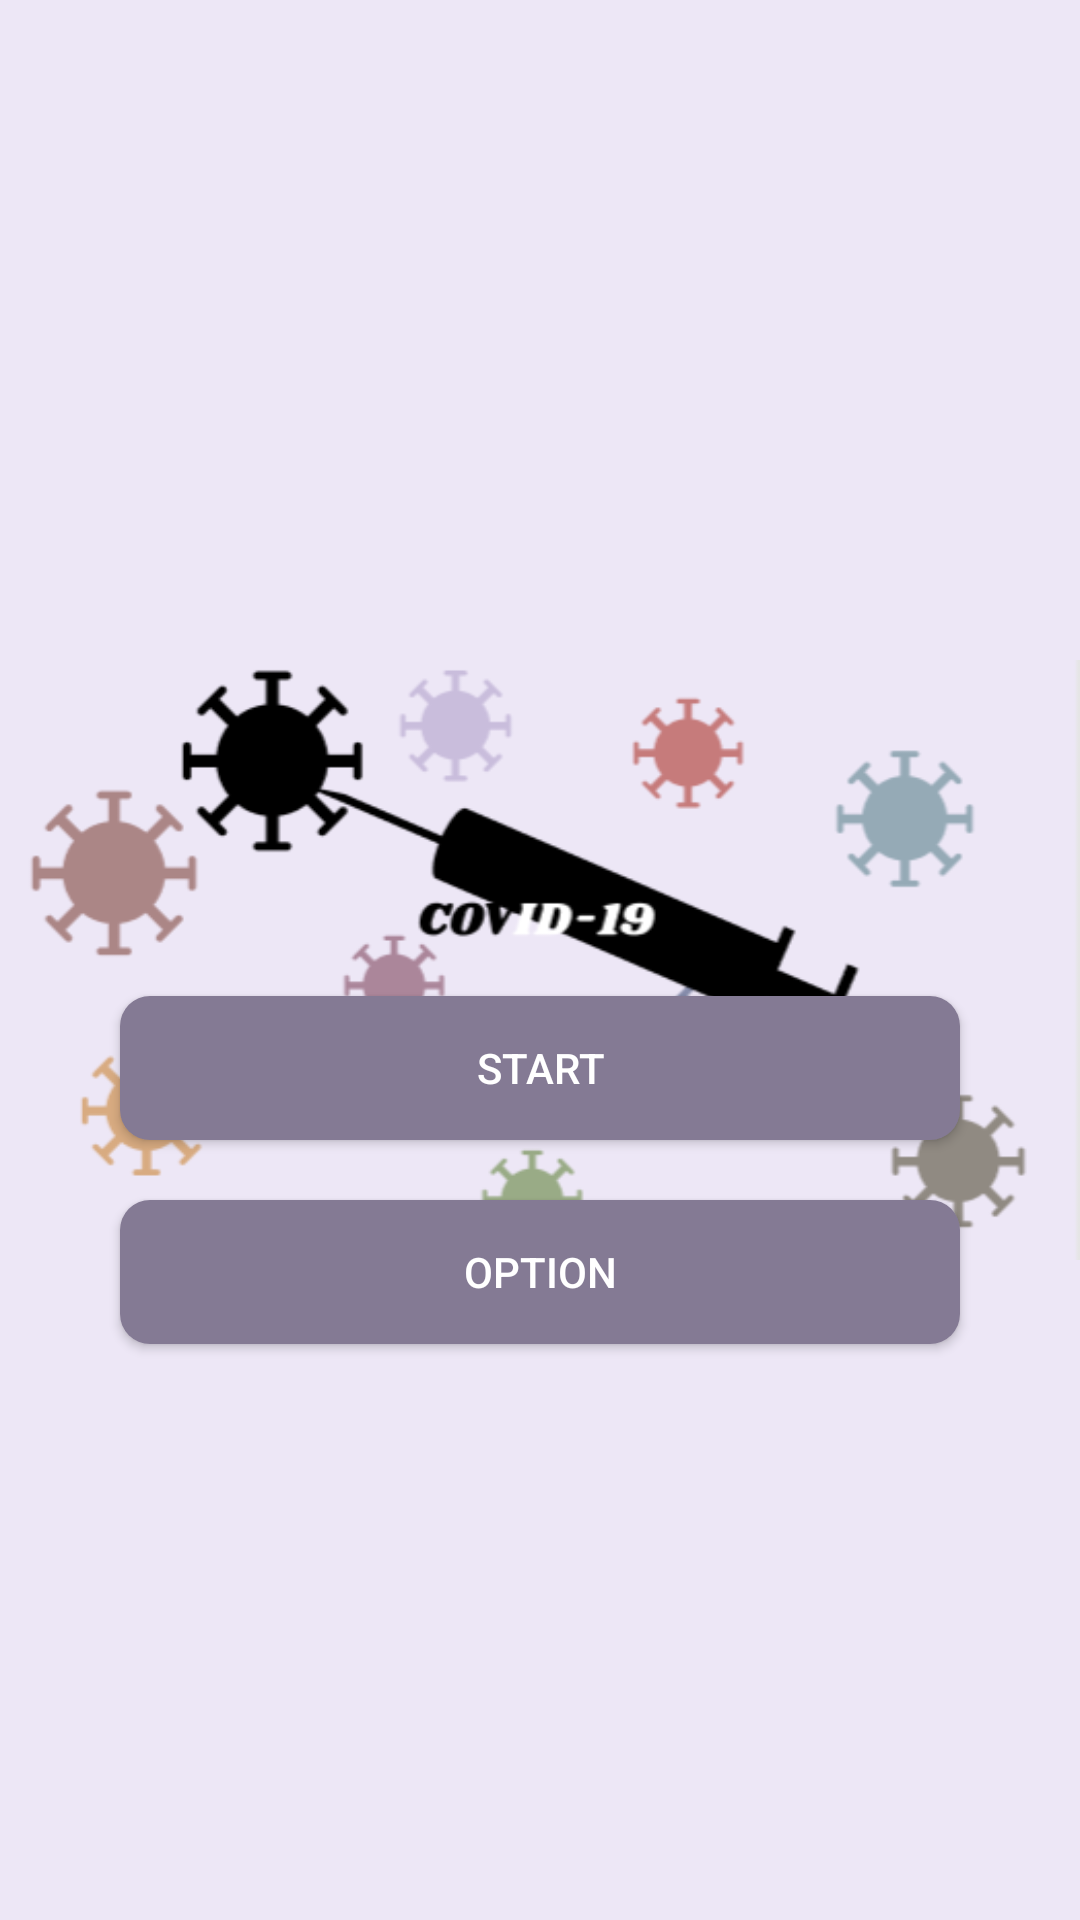

The Android layout XML behind this screen, and the referenced resources:
<!-- AndroidManifest.xml: application theme AppTheme -->
<!-- res/layout/activity_main.xml -->
<?xml version="1.0" encoding="utf-8"?>
<LinearLayout
    xmlns:android="http://schemas.android.com/apk/res/android"
    xmlns:app="http://schemas.android.com/apk/res-auto"
    xmlns:tools="http://schemas.android.com/tools"
    android:layout_width="match_parent"
    android:layout_height="match_parent"
    tools:context=".MainActivity"
    android:orientation="vertical"
    android:background="#EDE7F6"
    >
    <FrameLayout
        android:layout_width="fill_parent"
        android:layout_height="fill_parent">
        <ImageView
            android:layout_width="fill_parent"
            android:layout_height="fill_parent"
            android:src="@drawable/covidstartbackground3"
            />

        <LinearLayout
            android:layout_width="fill_parent"
            android:layout_height="fill_parent"
            android:orientation="vertical"
            >
            <RelativeLayout
                android:layout_width="match_parent"
                android:layout_height="match_parent"
                android:layout_marginTop="140dp"
                android:gravity="center"
                >
                <Button
                    android:id="@+id/start_btn"
                    android:layout_width="280dp"
                    android:layout_height="wrap_content"
                    android:background="@drawable/startpagebtn"
                    android:text="START"
                    android:textColor="#ffffff"
                    />
                <Button
                    android:id="@+id/option_btn"
                    android:layout_width="280dp"
                    android:layout_height="wrap_content"
                    android:text="OPTION"
                    android:textColor="#ffffff"
                    android:layout_marginTop="20dp"
                    android:layout_below="@id/start_btn"
                    android:background="@drawable/startpagebtn"
                    />
            </RelativeLayout>
        </LinearLayout>
    </FrameLayout>
</LinearLayout>
<!-- resources referenced by this layout -->
<resources>
  <!-- drawable covidstartbackground3: png bitmap (drawable, 24771 bytes) -->
  <!-- drawable startpagebtn (drawable-v24) -->
  <?xml version="1.0" encoding="utf-8"?>
  <shape xmlns:android="http://schemas.android.com/apk/res/android"
      android:shape="rectangle"
      >
      <solid android:color="#847A94"></solid>
      <corners
          android:bottomLeftRadius="10dp"
          android:bottomRightRadius="10dp"
          android:topLeftRadius="10dp"
          android:topRightRadius="10dp"
          ></corners>
  </shape>
  <style name="AppTheme" parent="Theme.AppCompat.Light.DarkActionBar">
          
          <item name="colorPrimary">@color/colorPrimary</item>
          <item name="colorPrimaryDark">@color/colorPrimaryDark</item>
          <item name="colorAccent">@color/colorAccent</item>
      </style>
  <color name="colorPrimary">#847A94</color>
  <color name="colorPrimaryDark">#847A94</color>
  <color name="colorAccent">#03DAC5</color>
</resources>
